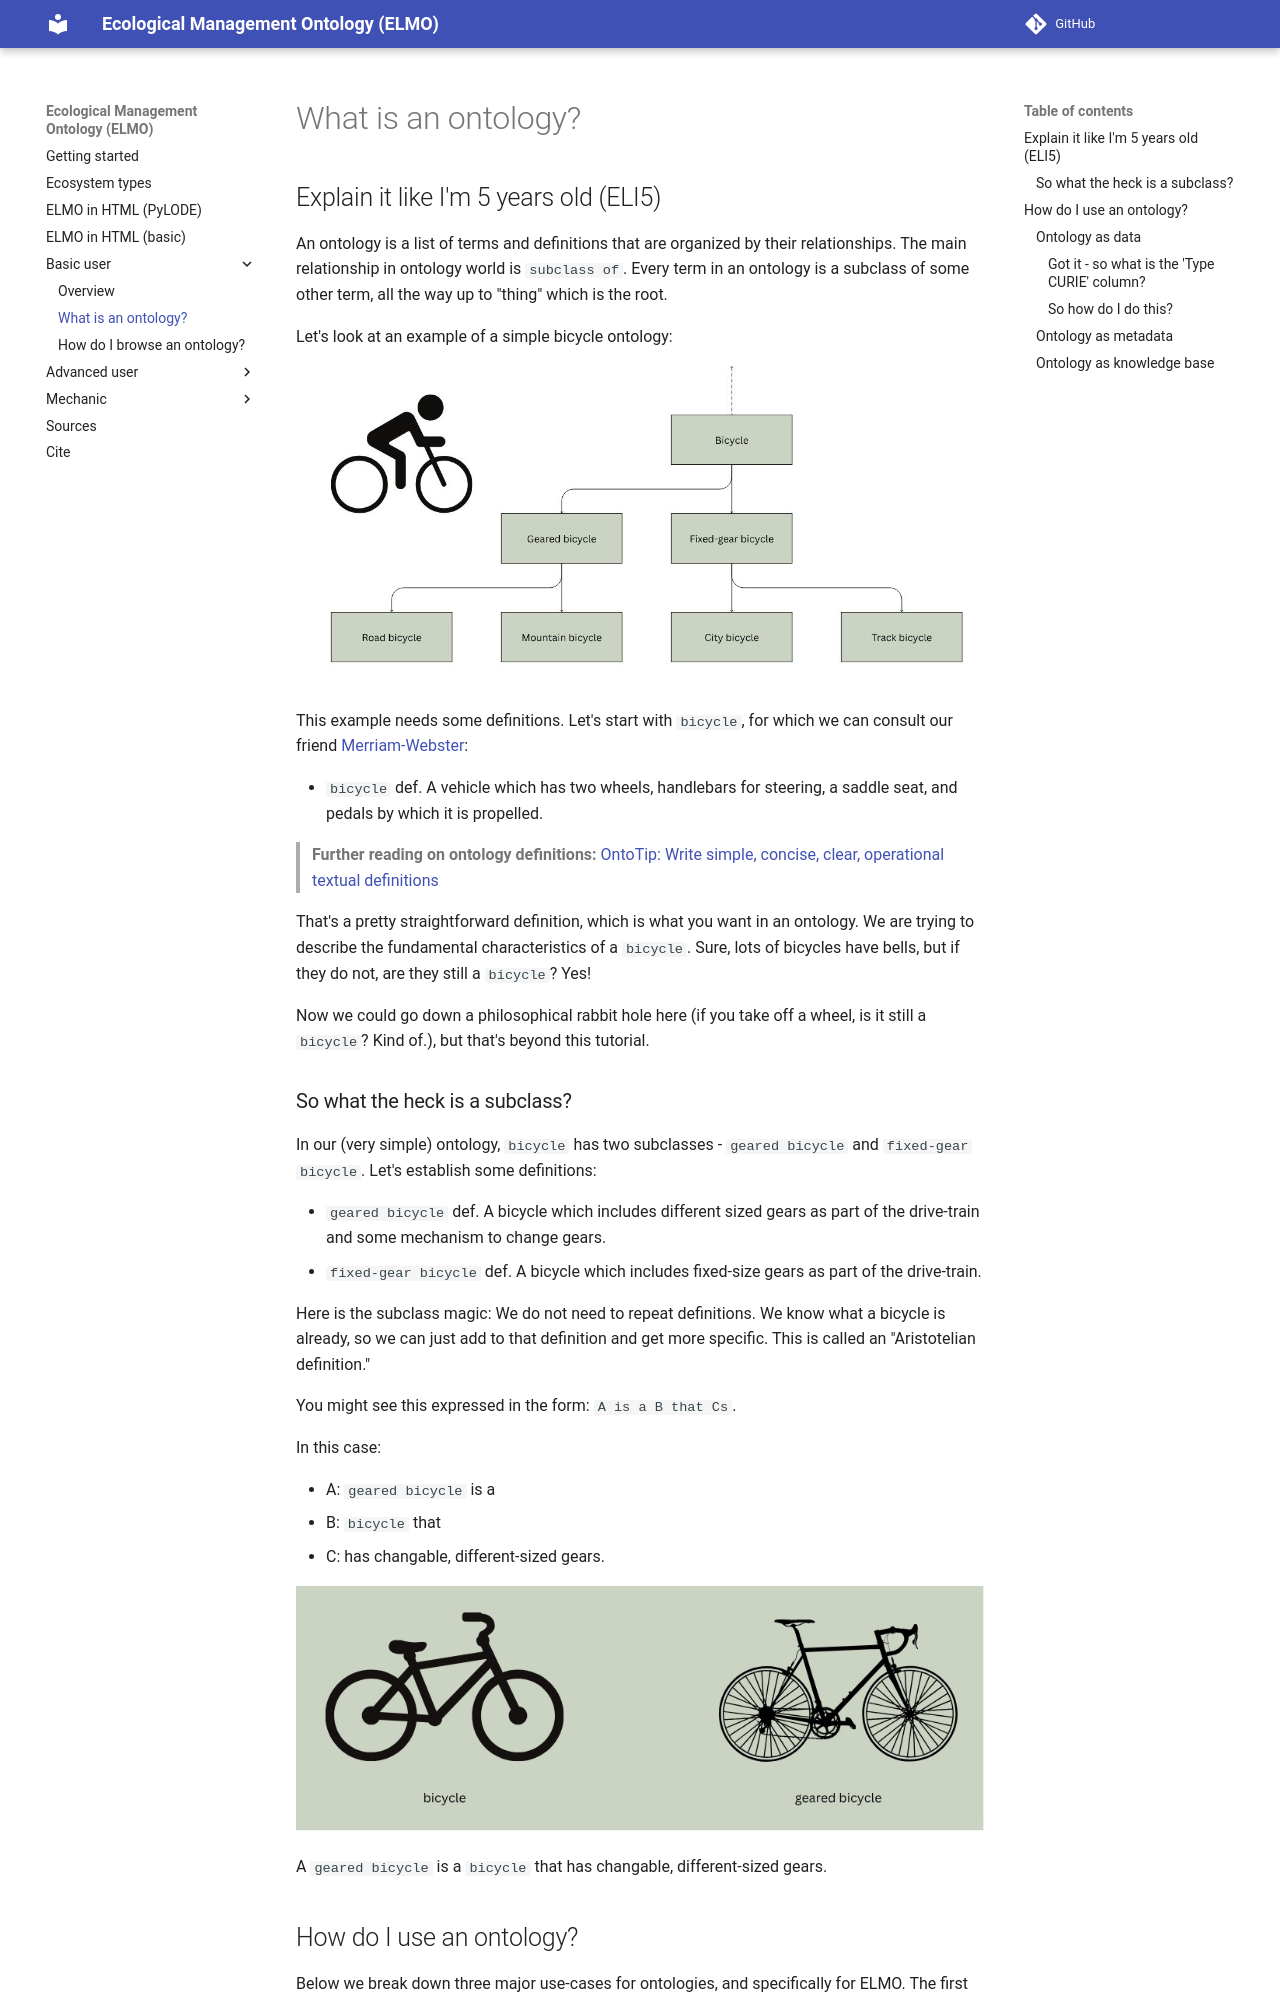

repository: timalamenciak/elmo · page: basic-whatisontology/index.html · generator: mkdocs

# What is an ontology?

## Explain it like I'm 5 years old (ELI5)

An ontology is a list of terms and definitions that are organized by their relationships. The main relationship in ontology world is `subclass of`. Every term in an ontology is a subclass of some other term, all the way up to "thing" which is the root.

Let's look at an example of a simple bicycle ontology:

![A flowchart that shows bicycle and its subclasses](images/basic-bicycle-subclass.jpg)

This example needs some definitions. Let's start with `bicycle`, for which we can consult our friend [Merriam-Webster](https://www.merriam-webster.com/dictionary/bicycle):

- `bicycle` def. A vehicle which has two wheels, handlebars for steering, a saddle seat, and pedals by which it is propelled.

> **Further reading on ontology definitions:** [OntoTip: Write simple, concise, clear, operational textual definitions](https://douroucouli.wordpress.com/2019/07/08/ontotip-write-simple-concise-clear-operational-textual-definitions/)

That's a pretty straightforward definition, which is what you want in an ontology. We are trying to describe the fundamental characteristics of a `bicycle`. Sure, lots of bicycles have bells, but if they do not, are they still a `bicycle`? Yes!

Now we could go down a philosophical rabbit hole here (if you take off a wheel, is it still a `bicycle`? Kind of.), but that's beyond this tutorial.

### So what the heck is a subclass?

In our (very simple) ontology, `bicycle` has two subclasses - `geared bicycle` and `fixed-gear bicycle`. Let's establish some definitions:

- `geared bicycle` def. A bicycle which includes different sized gears as part of the drive-train and some mechanism to change gears.
- `fixed-gear bicycle` def. A bicycle which includes fixed-size gears as part of the drive-train.

Here is the subclass magic: We do not need to repeat definitions. We know what a bicycle is already, so we can just add to that definition and get more specific. This is called an "Aristotelian definition." 

You might see this expressed in the form: `A is a B that Cs`.

In this case:

* A: `geared bicycle` is a
* B: `bicycle` that
* C: has changable, different-sized gears.

![Two bicycles side-by-side comparing their essential features](images/basic-bicycle-twoterms.jpg)

A `geared bicycle` is a `bicycle` that has changable, different-sized gears. 

## How do I use an ontology?

Below we break down three major use-cases for ontologies, and specifically for ELMO. The first deals with ontology entries as points of data, the second addresses how ontologies can describe data, and the third discusses ontologies as knowledge bases themselves.
